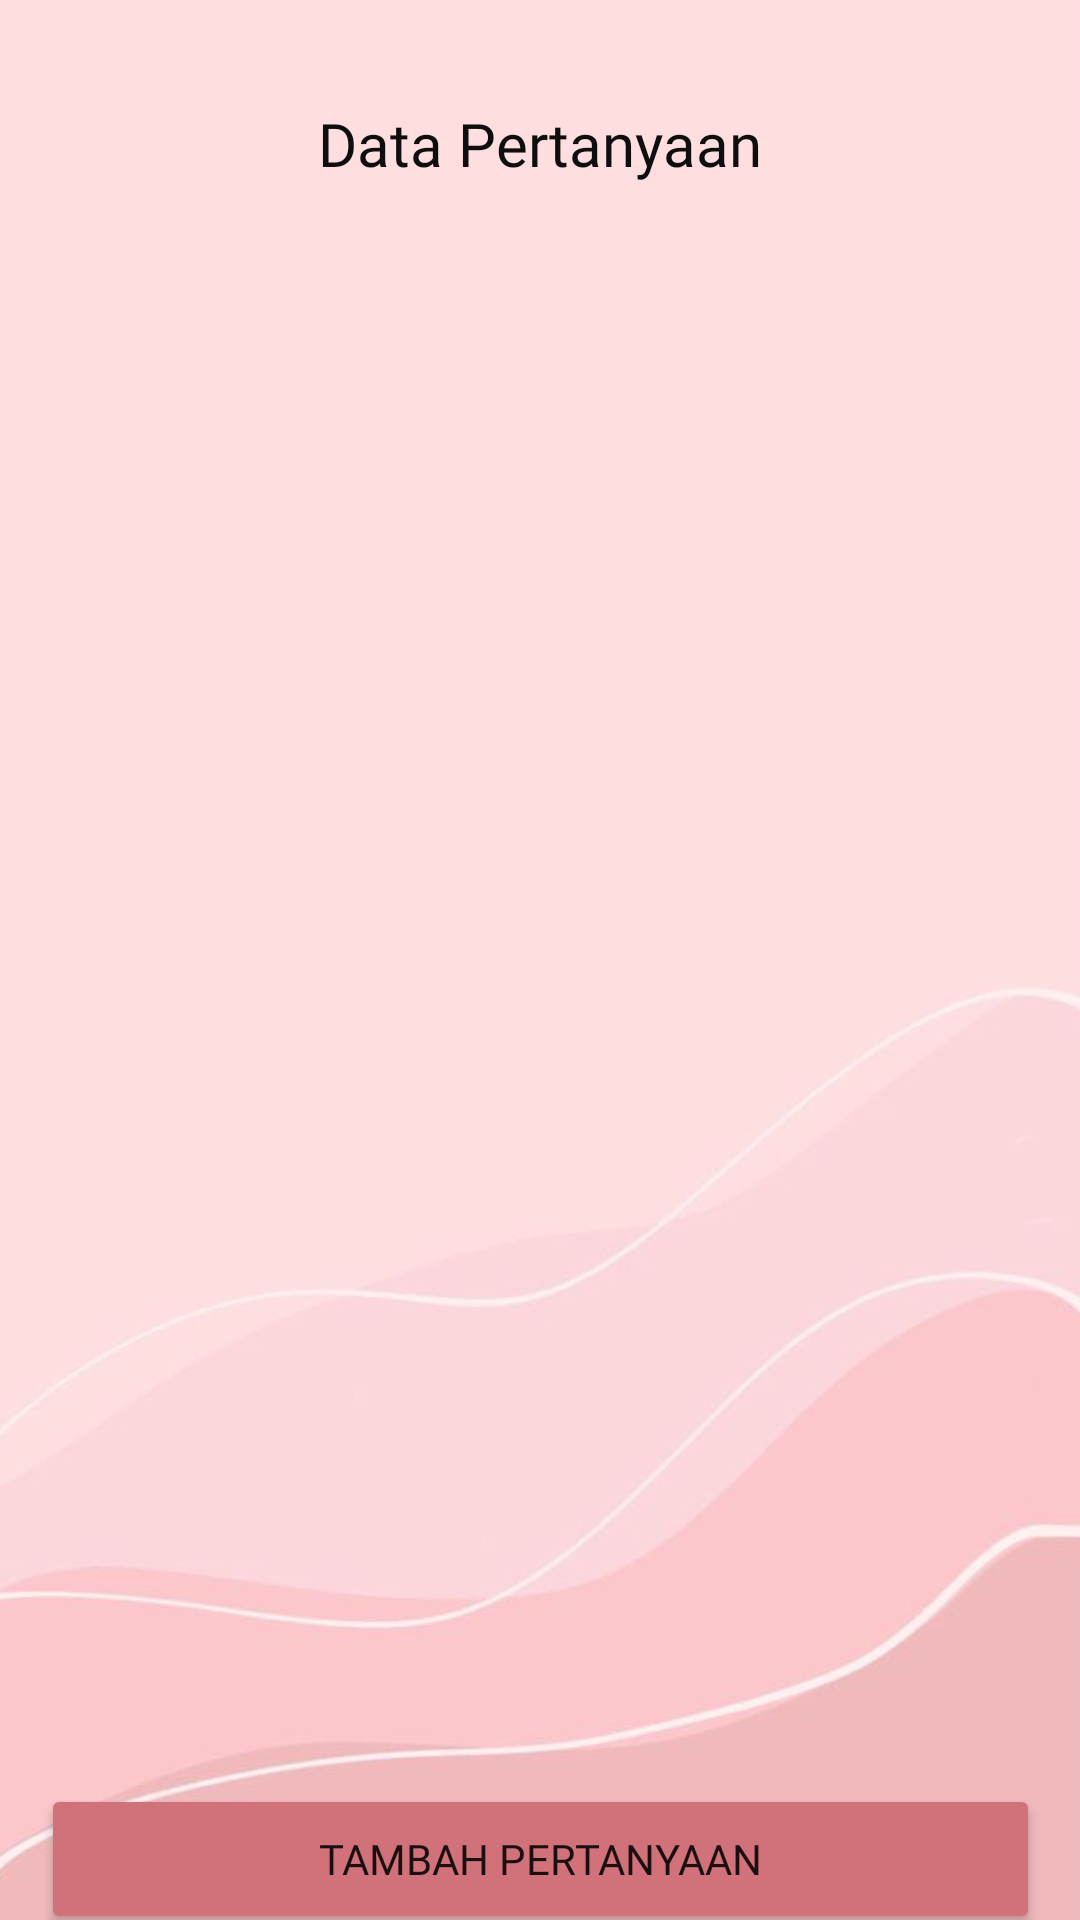

Layout XML and referenced resources for this Android screen:
<!-- AndroidManifest.xml: application theme Theme.Spotcheck -->
<!-- res/layout/admin_pertanyaan_page.xml -->
<?xml version="1.0" encoding="utf-8"?>
<androidx.constraintlayout.widget.ConstraintLayout xmlns:android="http://schemas.android.com/apk/res/android"
    xmlns:app="http://schemas.android.com/apk/res-auto"
    xmlns:tools="http://schemas.android.com/tools"
    android:layout_width="match_parent"
    android:layout_height="match_parent"
    android:background="@drawable/k">

    <TextView
        android:id="@+id/textView23"
        android:layout_width="wrap_content"
        android:layout_height="wrap_content"
        android:fontFamily="@font/fredoka_one"
        android:text="Data Pertanyaan"
        android:textColor="#0E0E0E"
        android:textSize="20sp"
        app:layout_constraintBottom_toBottomOf="parent"
        app:layout_constraintEnd_toEndOf="parent"
        app:layout_constraintStart_toStartOf="parent"
        app:layout_constraintTop_toTopOf="parent"
        app:layout_constraintVertical_bias="0.056" />

    <ListView
        android:id="@+id/lvDataPertanyaan"
        android:layout_width="357dp"
        android:layout_height="515dp"
        android:layout_marginTop="20dp"
        app:layout_constraintBottom_toBottomOf="parent"
        app:layout_constraintEnd_toEndOf="parent"
        app:layout_constraintStart_toStartOf="parent"
        app:layout_constraintTop_toBottomOf="@+id/textView23"
        app:layout_constraintVertical_bias="0.0" />

    <Button
        android:id="@+id/btnTambahQAdmin"
        android:layout_width="333dp"
        android:layout_height="50dp"
        android:backgroundTint="#D1727A"
        android:fontFamily="@font/fredoka_one"
        android:text="Tambah Pertanyaan"
        app:layout_constraintBottom_toBottomOf="parent"
        app:layout_constraintEnd_toEndOf="parent"
        app:layout_constraintStart_toStartOf="parent"
        app:layout_constraintTop_toBottomOf="@+id/lvDataPertanyaan"
        app:layout_constraintVertical_bias="0.308" />
</androidx.constraintlayout.widget.ConstraintLayout>
<!-- resources referenced by this layout -->
<resources>
  <!-- drawable k: png bitmap (drawable, 159450 bytes) -->
  <style name="Theme.Spotcheck" parent="Theme.MaterialComponents.DayNight.DarkActionBar">
          
          <item name="colorPrimary">@color/purple_500</item>
          <item name="colorPrimaryVariant">@color/purple_700</item>
          <item name="colorOnPrimary">@color/white</item>
          
          <item name="colorSecondary">@color/teal_200</item>
          <item name="colorSecondaryVariant">@color/teal_700</item>
          <item name="colorOnSecondary">@color/black</item>
          
          <item name="android:statusBarColor" tools:targetApi="l">?attr/colorPrimaryVariant</item>
          
      </style>
  <color name="purple_500">#FF6200EE</color>
  <color name="purple_700">#FF3700B3</color>
  <color name="white">#FFFFFFFF</color>
  <color name="teal_200">#FF03DAC5</color>
  <color name="teal_700">#FF018786</color>
  <color name="black">#FF000000</color>
</resources>
